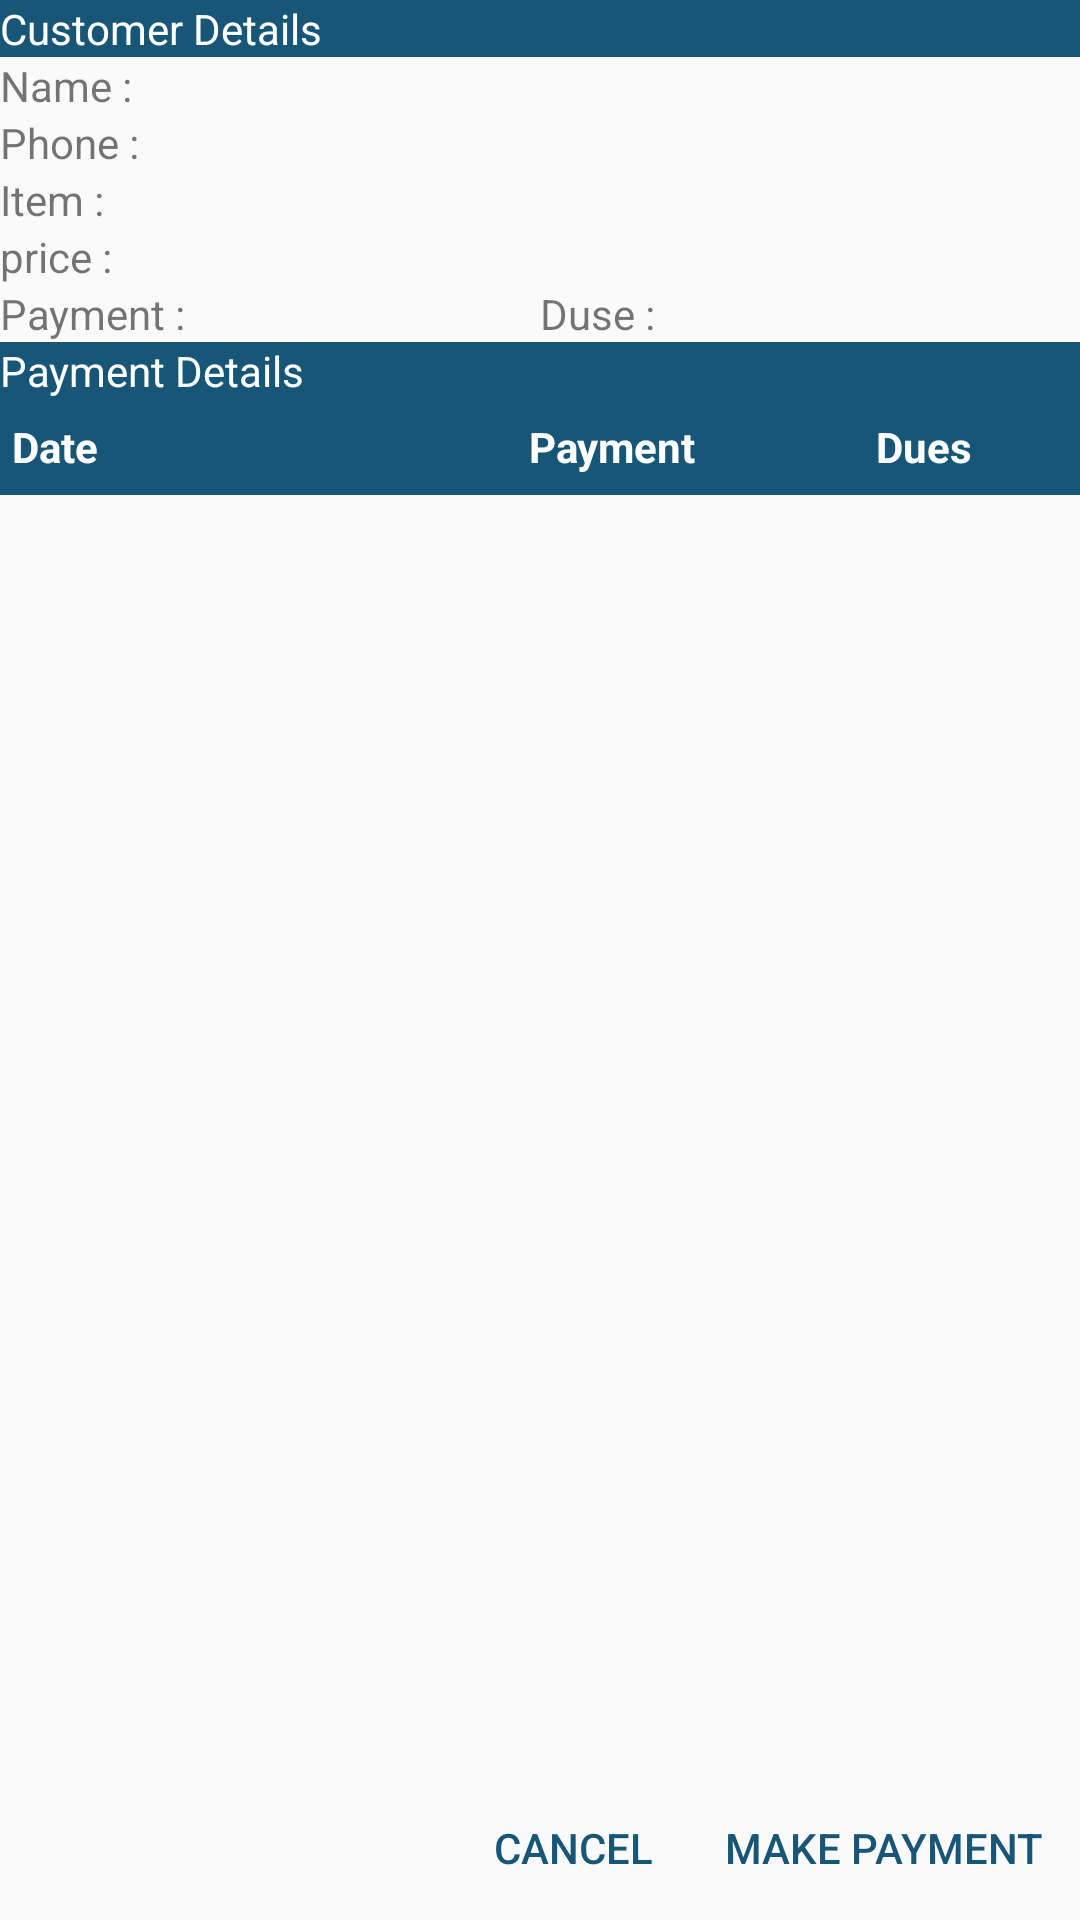

Here is an Android app screen rendered from its layout file. Give the layout XML and the strings, colors and styles it references.
<!-- AndroidManifest.xml: application theme AppTheme -->
<!-- res/layout/indivitaul_dues_details.xml -->
<?xml version="1.0" encoding="utf-8"?>
<LinearLayout xmlns:android="http://schemas.android.com/apk/res/android"
    android:layout_width="match_parent"
    android:layout_height="match_parent"
    android:orientation="vertical">

    <LinearLayout
        android:layout_width="match_parent"
        android:layout_height="wrap_content"
        android:orientation="vertical">
        <TextView
            android:layout_width="match_parent"
            android:layout_height="wrap_content"
            android:text="Customer Details"
            android:textColor="#ffffff"
            android:background="@color/colorAccent"/>
        <LinearLayout
            android:layout_width="match_parent"
            android:layout_height="wrap_content"
            android:orientation="horizontal">

            <TextView
                android:layout_width="0dp"
                android:layout_weight="1"
                android:layout_height="wrap_content"
                android:text="Name :"/>

            <TextView
                android:layout_width="0dp"
                android:layout_weight="3"
                android:layout_height="wrap_content"
                android:id="@+id/customer_name"/>
        </LinearLayout>

        <LinearLayout
            android:layout_width="match_parent"
            android:layout_height="wrap_content"
            android:orientation="horizontal">

            <TextView
                android:layout_width="0dp"
                android:layout_weight="1"
                android:layout_height="wrap_content"
                android:text="Phone :"/>

            <TextView
                android:layout_width="0dp"
                android:layout_weight="3"
                android:layout_height="wrap_content"
                android:id="@+id/customer_phone"/>
        </LinearLayout>

        <LinearLayout
            android:layout_width="match_parent"
            android:layout_height="wrap_content"
            android:orientation="horizontal">

            <TextView
                android:layout_width="0dp"
                android:layout_weight="1"
                android:layout_height="wrap_content"
                android:text="Item :"/>

            <TextView
                android:layout_width="0dp"
                android:layout_weight="3"
                android:layout_height="wrap_content"
                android:id="@+id/item_name"/>
        </LinearLayout>

        <LinearLayout
            android:layout_width="match_parent"
            android:layout_height="wrap_content"
            android:orientation="horizontal">

            <TextView
                android:layout_width="0dp"
                android:layout_weight="1"
                android:layout_height="wrap_content"
                android:text="price :"/>

            <TextView
                android:layout_width="0dp"
                android:layout_weight="3"
                android:layout_height="wrap_content"
                android:id="@+id/item_price"/>
        </LinearLayout>

        <LinearLayout
            android:layout_width="match_parent"
            android:layout_height="wrap_content"
            android:orientation="horizontal">

            <TextView
                android:layout_width="0dp"
                android:layout_weight="1"
                android:layout_height="wrap_content"
                android:text="Payment :"/>

            <TextView
                android:layout_width="0dp"
                android:layout_weight="1"
                android:layout_height="wrap_content"
                android:id="@+id/payment"/>

            <TextView
                android:layout_width="0dp"
                android:layout_weight="1"
                android:layout_height="wrap_content"
                android:text="Duse :"/>

            <TextView
                android:layout_width="0dp"
                android:layout_weight="1"
                android:layout_height="wrap_content"
                android:id="@+id/dues"/>
        </LinearLayout>
    </LinearLayout>

    <TextView
        android:layout_width="match_parent"
        android:layout_height="wrap_content"
        android:text="Payment Details"
        android:background="@color/colorAccent"
        android:textColor="#ffffff"/>

    <LinearLayout
        android:layout_width="match_parent"
        android:layout_height="32dp"
        android:background="@color/colorAccent"
        android:visibility="visible"
        android:orientation="horizontal">

        <TextView
            android:layout_width="0dp"
            android:layout_height="wrap_content"
            android:layout_weight="1.5"
            android:layout_marginStart="4dp"
            android:layout_marginEnd="4dp"
            android:layout_gravity="center_vertical"
            android:gravity="start"
            android:textColor="@android:color/white"
            android:textStyle="bold"
            android:maxLines="1"
            android:ellipsize="end"
            android:scrollHorizontally="true"
            android:id="@+id/column1"
            android:text="Date"/>
        <TextView
            android:layout_width="0dp"
            android:layout_height="wrap_content"
            android:layout_weight="1"
            android:layout_marginStart="4dp"
            android:layout_marginEnd="4dp"
            android:layout_gravity="center_vertical"
            android:gravity="center"
            android:textColor="@android:color/white"
            android:textStyle="bold"
            android:maxLines="1"
            android:ellipsize="end"
            android:scrollHorizontally="true"
            android:id="@+id/column2"
            android:text="Payment"/>
        <TextView
            android:layout_width="0dp"
            android:layout_height="wrap_content"
            android:layout_weight="1"
            android:layout_marginStart="4dp"
            android:layout_marginEnd="4dp"
            android:textStyle="bold"
            android:maxLines="1"
            android:ellipsize="end"
            android:scrollHorizontally="true"
            android:layout_gravity="center_vertical"
            android:gravity="center"
            android:textColor="@android:color/white"
            android:id="@+id/column3"
            android:text="Dues"/>

    </LinearLayout>

    <ListView
        android:id="@+id/indivitual_list_item"
        android:layout_width="match_parent"
        android:layout_height="0dp"
        android:layout_weight="1"></ListView>

    <LinearLayout
        android:id="@+id/buttonLayout"
        style="?android:attr/buttonBarStyle"
        android:layout_width="match_parent"
        android:layout_height="wrap_content"
        android:gravity="end">

        <Button
            android:id="@+id/cancel_button"
            style="?android:attr/buttonBarButtonStyle"
            android:layout_width="wrap_content"
            android:layout_height="wrap_content"
            android:layout_gravity="center_vertical"
            android:text="cancel" />

        <Button
            android:id="@+id/payment_button"
            style="?android:attr/buttonBarButtonStyle"
            android:layout_width="wrap_content"
            android:layout_height="wrap_content"
            android:layout_gravity="center_vertical"
            android:text="Make Payment" />
    </LinearLayout>
</LinearLayout>
<!-- resources referenced by this layout -->
<resources>
  <color name="colorAccent">#175676</color>
  <style name="AppTheme" parent="Theme.AppCompat.Light.DarkActionBar">
          
          <item name="colorPrimary">@color/colorPrimary</item> 
  
          <item name="colorPrimaryDark">@color/colorPrimaryDark</item>
  
          <item name="colorAccent">@color/colorAccent</item>
  
          <item name="android:windowContentOverlay">@null</item>
  
  
      </style>
  <color name="colorPrimary">#175676</color>
  <color name="colorPrimaryDark">#002d4a</color>
</resources>
